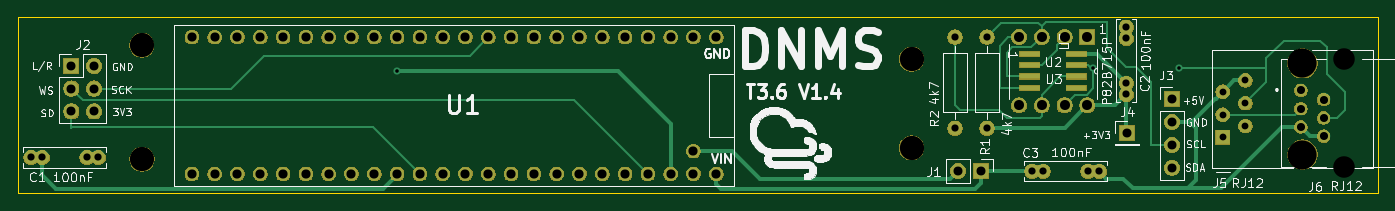
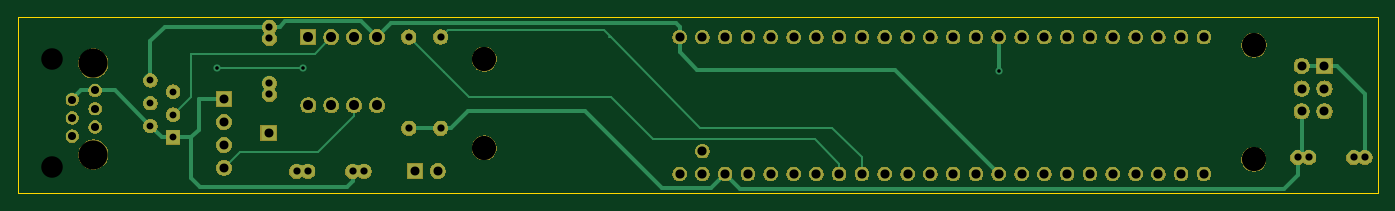
Circuit board: 11 layer files. Board 151.5 x 19.6 mm.
- bottom_copper: DNMS-B_Cu.gbr (8297 bytes)
- bottom_mask: DNMS-B_Mask.gbr (112874 bytes)
- paste: DNMS-B_Paste.gbr (501 bytes)
- bottom_silk: DNMS-B_SilkS.gbr (502 bytes)
- outline: DNMS-Edge_Cuts.gbr (697 bytes)
- top_copper: DNMS-F_Cu.gbr (10527 bytes)
- top_mask: DNMS-F_Mask.gbr (114058 bytes)
- paste: DNMS-F_Paste.gbr (744 bytes)
- top_silk: DNMS-F_SilkS.gbr (58121 bytes)
- drill: DNMS-NPTH.drl (405 bytes)
- drill: DNMS-PTH.drl (2051 bytes)

=== bottom_copper: DNMS-B_Cu.gbr (8297 bytes, source omitted) ===
=== bottom_mask: DNMS-B_Mask.gbr (112874 bytes, source omitted) ===
=== paste: DNMS-B_Paste.gbr ===
G04 #@! TF.GenerationSoftware,KiCad,Pcbnew,(5.1.5)-3*
G04 #@! TF.CreationDate,2020-08-25T13:18:29+02:00*
G04 #@! TF.ProjectId,DNMS,444e4d53-2e6b-4696-9361-645f70636258,0.9.0*
G04 #@! TF.SameCoordinates,Original*
G04 #@! TF.FileFunction,Paste,Bot*
G04 #@! TF.FilePolarity,Positive*
%FSLAX46Y46*%
G04 Gerber Fmt 4.6, Leading zero omitted, Abs format (unit mm)*
G04 Created by KiCad (PCBNEW (5.1.5)-3) date 2020-08-25 13:18:29*
%MOMM*%
%LPD*%
G04 APERTURE LIST*
G04 APERTURE END LIST*
M02*

=== bottom_silk: DNMS-B_SilkS.gbr ===
G04 #@! TF.GenerationSoftware,KiCad,Pcbnew,(5.1.5)-3*
G04 #@! TF.CreationDate,2020-08-25T13:18:30+02:00*
G04 #@! TF.ProjectId,DNMS,444e4d53-2e6b-4696-9361-645f70636258,0.9.0*
G04 #@! TF.SameCoordinates,Original*
G04 #@! TF.FileFunction,Legend,Bot*
G04 #@! TF.FilePolarity,Positive*
%FSLAX46Y46*%
G04 Gerber Fmt 4.6, Leading zero omitted, Abs format (unit mm)*
G04 Created by KiCad (PCBNEW (5.1.5)-3) date 2020-08-25 13:18:30*
%MOMM*%
%LPD*%
G04 APERTURE LIST*
G04 APERTURE END LIST*
M02*

=== outline: DNMS-Edge_Cuts.gbr ===
G04 #@! TF.GenerationSoftware,KiCad,Pcbnew,(5.1.5)-3*
G04 #@! TF.CreationDate,2020-08-25T13:18:30+02:00*
G04 #@! TF.ProjectId,DNMS,444e4d53-2e6b-4696-9361-645f70636258,0.9.0*
G04 #@! TF.SameCoordinates,Original*
G04 #@! TF.FileFunction,Profile,NP*
%FSLAX46Y46*%
G04 Gerber Fmt 4.6, Leading zero omitted, Abs format (unit mm)*
G04 Created by KiCad (PCBNEW (5.1.5)-3) date 2020-08-25 13:18:30*
%MOMM*%
%LPD*%
G04 APERTURE LIST*
%ADD10C,0.050000*%
G04 APERTURE END LIST*
D10*
X60858400Y-94200000D02*
X212361800Y-94200000D01*
X60858400Y-74599800D02*
X212361800Y-74599800D01*
X60858400Y-74599800D02*
X60858400Y-94200000D01*
X212361800Y-74599800D02*
X212361800Y-94200000D01*
M02*

=== top_copper: DNMS-F_Cu.gbr (10527 bytes, source omitted) ===
=== top_mask: DNMS-F_Mask.gbr (114058 bytes, source omitted) ===
=== paste: DNMS-F_Paste.gbr ===
G04 #@! TF.GenerationSoftware,KiCad,Pcbnew,(5.1.5)-3*
G04 #@! TF.CreationDate,2020-08-25T13:18:29+02:00*
G04 #@! TF.ProjectId,DNMS,444e4d53-2e6b-4696-9361-645f70636258,0.9.0*
G04 #@! TF.SameCoordinates,Original*
G04 #@! TF.FileFunction,Paste,Top*
G04 #@! TF.FilePolarity,Positive*
%FSLAX46Y46*%
G04 Gerber Fmt 4.6, Leading zero omitted, Abs format (unit mm)*
G04 Created by KiCad (PCBNEW (5.1.5)-3) date 2020-08-25 13:18:29*
%MOMM*%
%LPD*%
G04 APERTURE LIST*
%ADD10R,2.200000X0.600000*%
G04 APERTURE END LIST*
D10*
X178749000Y-82473800D03*
X178749000Y-81203800D03*
X178749000Y-78663800D03*
X173549000Y-82473800D03*
X173549000Y-81203800D03*
X173549000Y-78663800D03*
X178749000Y-79933800D03*
X173549000Y-79933800D03*
M02*

=== top_silk: DNMS-F_SilkS.gbr (58121 bytes, source omitted) ===
=== drill: DNMS-NPTH.drl ===
M48
; DRILL file {KiCad (5.1.5)-3} date 25.08.2020 13:18:34
; FORMAT={-:-/ absolute / inch / decimal}
; #@! TF.CreationDate,2020-08-25T13:18:34+02:00
; #@! TF.GenerationSoftware,Kicad,Pcbnew,(5.1.5)-3
; #@! TF.FileFunction,NonPlated,1,2,NPTH
FMAT,2
INCH
T1C0.1063
T2C0.1280
%
G90
G05
T1
X2.9387Y-3.06
X6.315Y-3.51
X2.94Y-3.56
X6.315Y-3.121
T2
X8.0297Y-3.1393
X8.0297Y-3.5393
T0
M30

=== drill: DNMS-PTH.drl ===
M48
; DRILL file {KiCad (5.1.5)-3} date 25.08.2020 13:18:34
; FORMAT={-:-/ absolute / inch / decimal}
; #@! TF.CreationDate,2020-08-25T13:18:34+02:00
; #@! TF.GenerationSoftware,Kicad,Pcbnew,(5.1.5)-3
; #@! TF.FileFunction,Plated,1,2,PTH
FMAT,2
INCH
T1C0.0157
T2C0.0299
T3C0.0315
T4C0.0354
T5C0.0394
T6C0.0402
T7C0.0440
T8C0.0945
%
G90
G05
T1
X4.058Y-3.174
X7.109Y-3.16
X7.4878Y-3.161
T2
X7.6797Y-3.2641
X7.6797Y-3.3641
X7.6797Y-3.4641
X7.7797Y-3.2141
X7.7797Y-3.3141
X7.7797Y-3.4141
T3
X6.843Y-3.613
X6.8922Y-3.613
X7.0891Y-3.613
X7.1383Y-3.613
X6.6461Y-3.0239
X6.6461Y-3.4239
X6.5061Y-3.0239
X6.5061Y-3.4239
X2.4527Y-3.5523
X2.5019Y-3.5523
X2.6988Y-3.5523
X2.748Y-3.5523
X7.257Y-2.9807
X7.257Y-3.0299
X7.257Y-3.2268
X7.257Y-3.276
T4
X8.0221Y-3.2578
X8.0221Y-3.3381
X8.0221Y-3.4184
X8.1221Y-3.298
X8.1221Y-3.3783
X8.1221Y-3.4586
T5
X6.5192Y-3.612
X6.6192Y-3.612
X7.261Y-3.444
X2.63Y-3.15
X2.63Y-3.25
X2.63Y-3.35
X2.73Y-3.15
X2.73Y-3.25
X2.73Y-3.35
X7.4573Y-3.297
X7.4573Y-3.397
X7.4573Y-3.497
X7.4573Y-3.597
T6
X3.1585Y-3.024
X3.1585Y-3.624
X3.2585Y-3.024
X3.2585Y-3.624
X3.3585Y-3.024
X3.3585Y-3.624
X3.4585Y-3.024
X3.4585Y-3.624
X3.5585Y-3.024
X3.5585Y-3.624
X3.6585Y-3.024
X3.6585Y-3.624
X3.7585Y-3.024
X3.7585Y-3.624
X3.8585Y-3.024
X3.8585Y-3.624
X3.9585Y-3.024
X3.9585Y-3.624
X4.0585Y-3.024
X4.0585Y-3.624
X4.1585Y-3.024
X4.1585Y-3.624
X4.2585Y-3.024
X4.2585Y-3.624
X4.3585Y-3.024
X4.3585Y-3.624
X4.4585Y-3.024
X4.4585Y-3.624
X4.5585Y-3.024
X4.5585Y-3.624
X4.6585Y-3.024
X4.6585Y-3.624
X4.7585Y-3.024
X4.7585Y-3.624
X4.8585Y-3.024
X4.8585Y-3.624
X4.9585Y-3.024
X4.9585Y-3.624
X5.0585Y-3.024
X5.0585Y-3.624
X5.1585Y-3.024
X5.1585Y-3.624
X5.2585Y-3.024
X5.2585Y-3.624
X5.3585Y-3.024
X5.3585Y-3.524
X5.3585Y-3.624
X5.4585Y-3.024
X5.4585Y-3.624
T7
X6.7861Y-3.0239
X6.7861Y-3.3239
X6.8861Y-3.0239
X6.8861Y-3.3239
X6.9861Y-3.0239
X6.9861Y-3.3239
X7.0861Y-3.0239
X7.0861Y-3.3239
T8
X8.2127Y-3.122
X8.2127Y-3.5944
T0
M30

